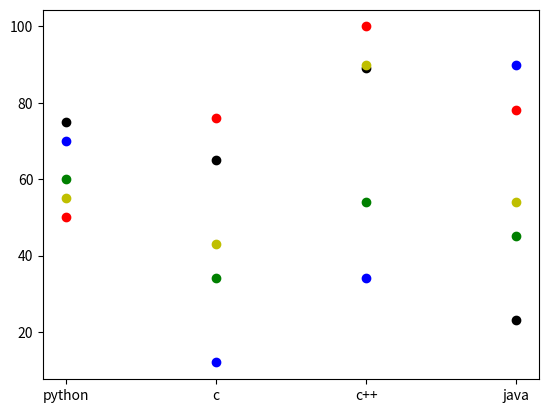

Reproduce this figure in Python.
from matplotlib import pyplot as plt 
import numpy as np
x=['Adv','Rid','Ris','Sar','Shiv']
python=[60,50,70,75,55]
c=[34,76,12,65,43]
cpp=[54,100,34,89,90]
java=[45,78,90,23,54]
total=[0,0,0,0,0]
for i in range(0,5,1):
    total[i]=python[i]+c[i]+cpp[i]+java[i]
#plt.subplot(1,1,1)
subject=['python','c','c++','java']
c1=0
x=[python[c1],c[c1],cpp[c1],java[c1]]
c1=c1+1
plt.scatter(subject,x,color='g')
#axs[0,0].xlabel("Name")
#axs[0,0].ylabel("Python marks")
#axs[0,0].subplot(1,1,2)
x=[python[c1],c[c1],cpp[c1],java[c1]]
c1=c1+1
plt.scatter(subject,x,color='r')
#axs[1,0].xlabel("Name")
#axs[1,0].ylabel("C marks")
#axs[0,0].subplot(1,1,3)
x=[python[c1],c[c1],cpp[c1],java[c1]]
c1=c1+1
plt.scatter(subject,x,color='b')
#axs[0,1].ylabel("c++ marks")
#axs[0,0].subplot(1,1,4)
x=[python[c1],c[c1],cpp[c1],java[c1]]
c1=c1+1
plt.scatter(subject,x,color='k')
#axs[1,1].xlabel("Name")
#axs[1,1].ylabel("java marks")
#axs[0,0].subplot(1,1,5)
x=[python[c1],c[c1],cpp[c1],java[c1]]
c1=c1+1
plt.scatter(subject,x,color='y')
#axs[0,2].xlabel("Name")
#axs[0,2].ylabel("Total marks")
plt.show()
